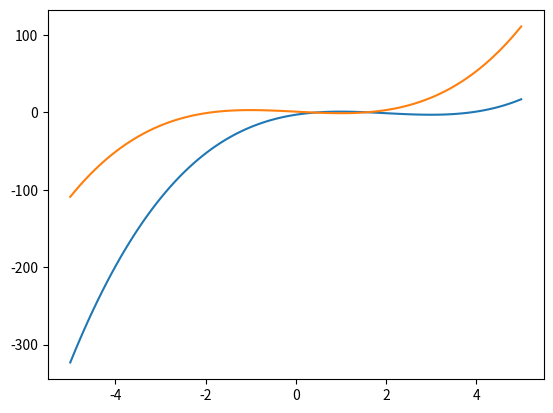

The matplotlib source for this figure:
import numpy as np
import matplotlib.pyplot as plt

a = 1
b = -6
c = 9
d = -3

alpha = -2
beta = 2

x = np.linspace(-5, 5, 100)
y1 = a*x **3 + b*x **2 + c*x + d
y2 = a*(x-alpha) **3 + b*(x-alpha) **2 + c*(x-alpha) + (d+beta)

plt.plot(x, y1)
plt.plot(x, y2)
plt.savefig("Fig 06.png")
plt.show()
